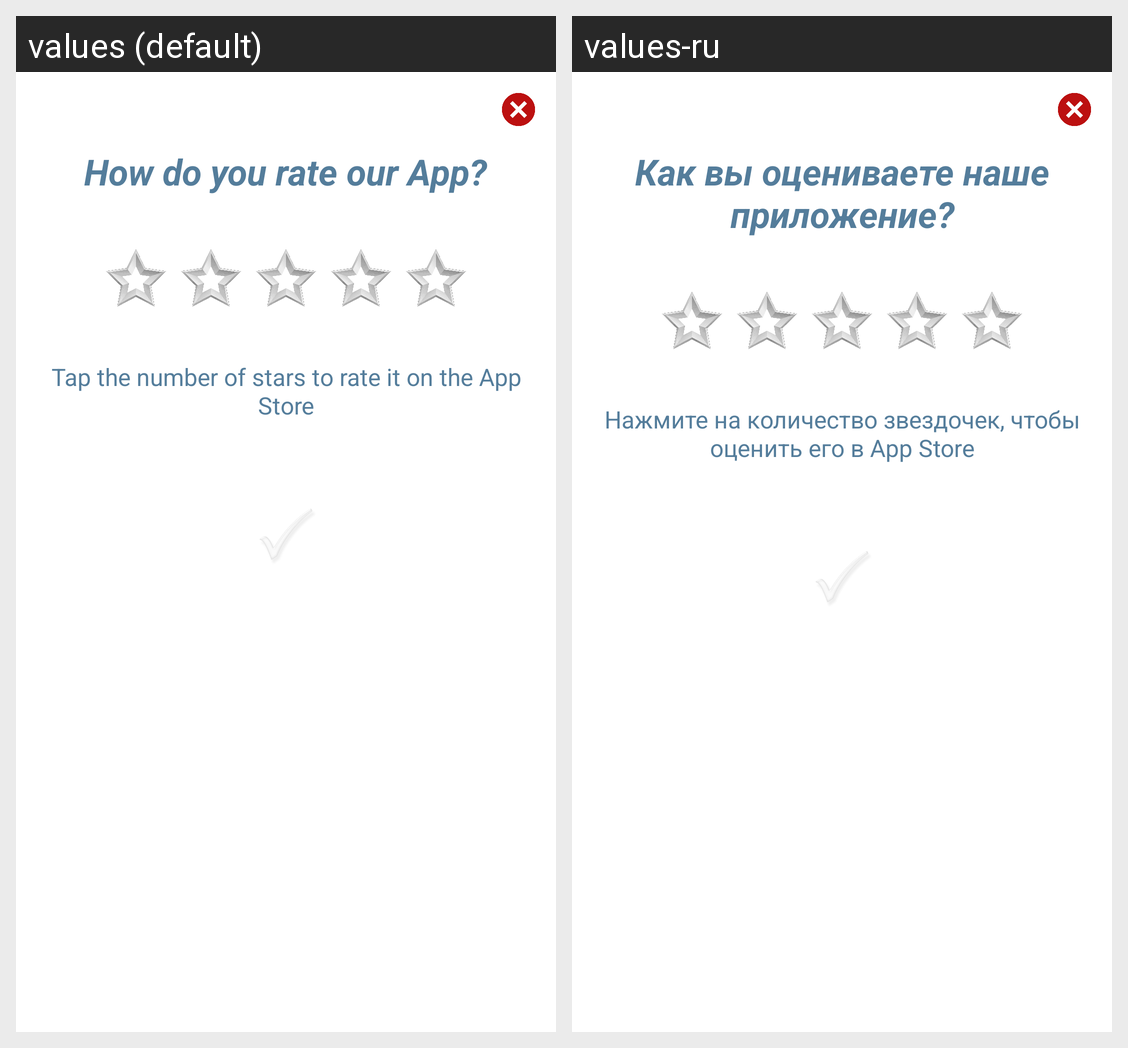

Strings drawn on this Android screen and how each of the app's shown locales translates them:
Android screen res/layout/rate_mes.xml rendered under 2 locales, left to right: values (default), values-ru. Device: Nexus 5 (rendered at 1080×1920; each locale shown at half size, 540×960, under a caption strip naming it); theme MyTheme.
Strings drawn on this screen, with the default value and each locale's value (text and hints the layout hard-codes, and strings that could not be matched under every locale, appear in the picture but are not listed):

howrate
  values: How do you rate our App?
  values-ru: Как вы оцениваете наше приложение?

taprate
  values: Tap the number of stars to rate it on the App Store
  values-ru: Нажмите на количество звездочек, чтобы оценить его в App Store
